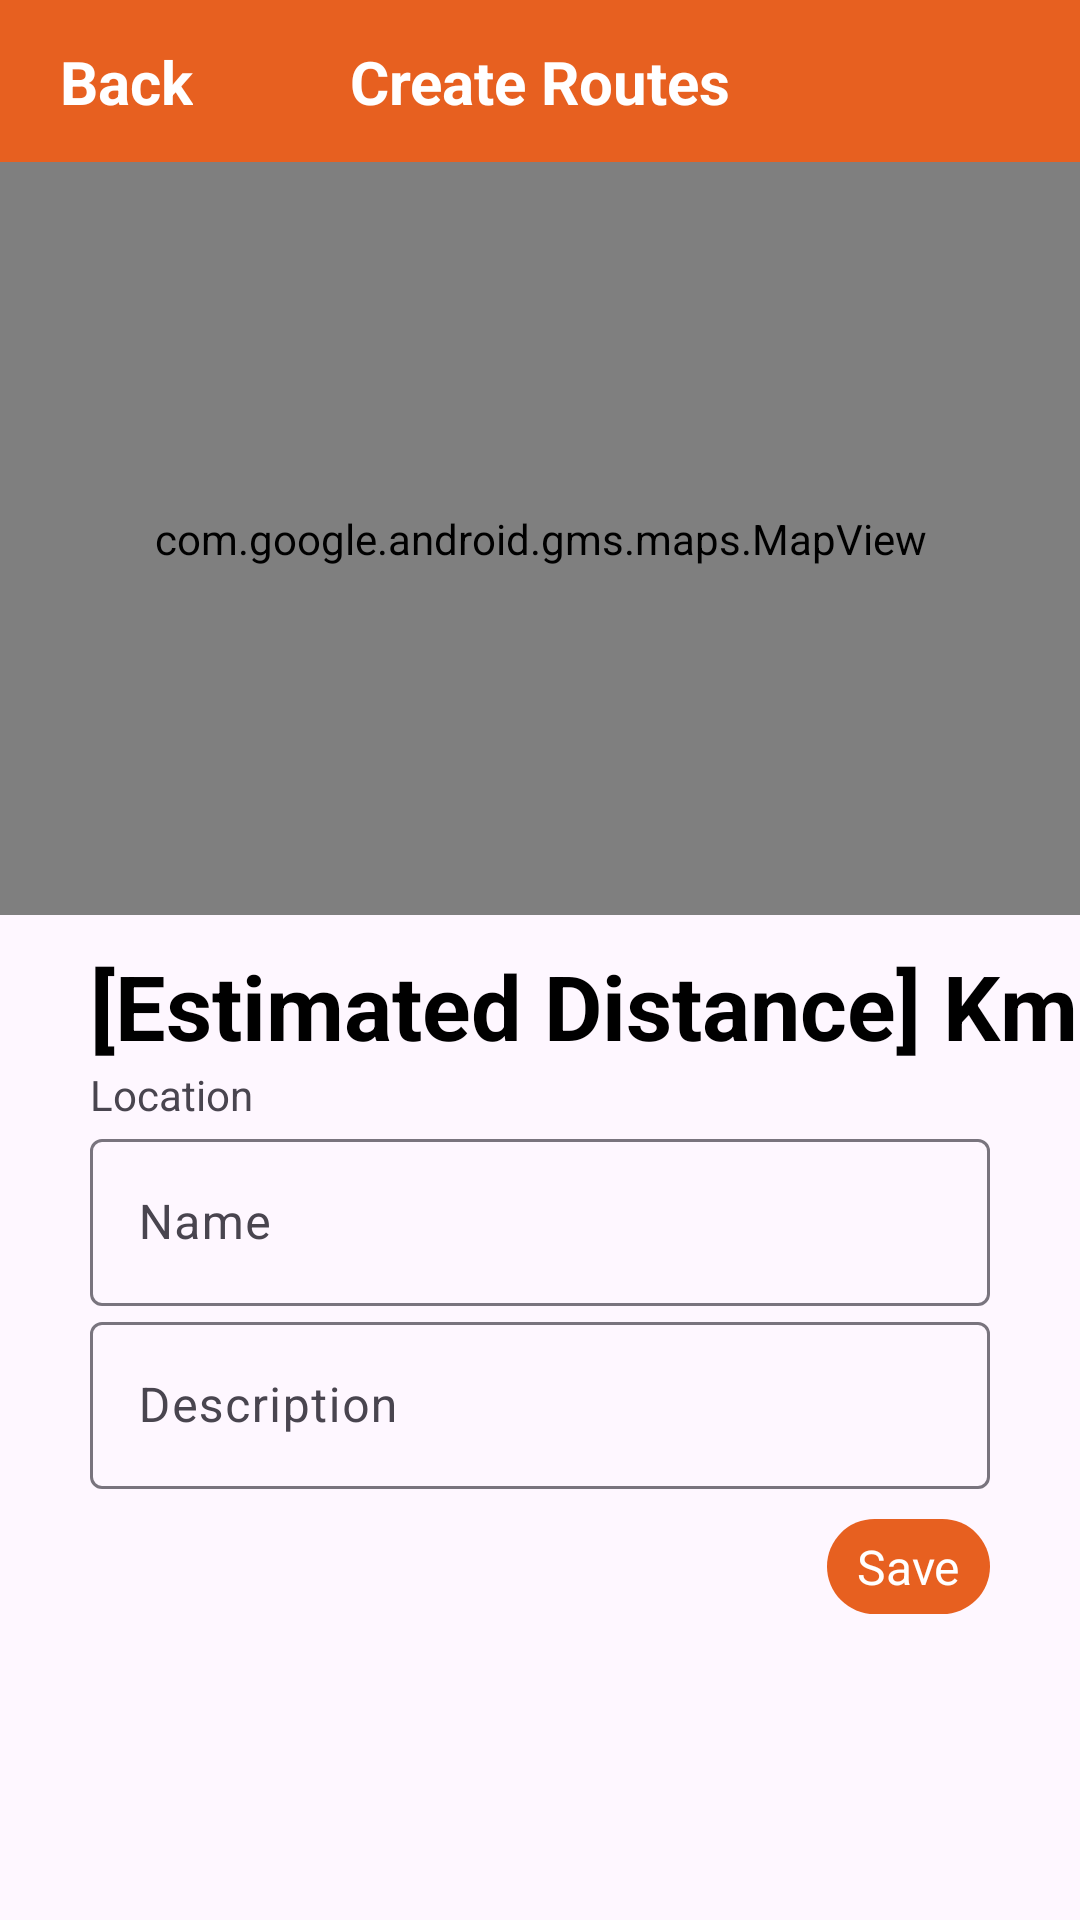

Produce the Android XML layout that renders to this screen, including the resource entries it uses.
<!-- AndroidManifest.xml: application theme Theme.Group2_BigProject -->
<!-- res/layout/create_route_page.xml -->
<?xml version="1.0" encoding="utf-8"?>
<androidx.constraintlayout.widget.ConstraintLayout xmlns:android="http://schemas.android.com/apk/res/android"
    xmlns:app="http://schemas.android.com/apk/res-auto"
    xmlns:tools="http://schemas.android.com/tools"
    android:layout_width="match_parent"
    android:layout_height="match_parent">
    <androidx.constraintlayout.widget.ConstraintLayout
        android:id="@+id/constraintLayout10"
        android:layout_width="match_parent"
        android:layout_height="54dp"
        android:background="@color/orange"
        app:layout_constraintEnd_toEndOf="parent"
        app:layout_constraintStart_toStartOf="parent"
        app:layout_constraintTop_toTopOf="parent">

        <TextView
            android:id="@+id/createRoutePageBackButton"
            android:layout_width="wrap_content"
            android:layout_height="wrap_content"
            android:layout_marginStart="20dp"
            android:elevation="4dp"
            android:text="Back"
            android:textColor="@color/white"
            android:textSize="20sp"
            android:textStyle="bold"
            app:layout_constraintBottom_toBottomOf="parent"
            app:layout_constraintStart_toStartOf="parent"
            app:layout_constraintTop_toTopOf="parent" />

        <TextView
            android:layout_width="wrap_content"
            android:layout_height="wrap_content"
            android:elevation="4dp"
            android:text="Create Routes"
            android:textColor="@color/white"
            android:textSize="20sp"
            android:textStyle="bold"
            app:layout_constraintBottom_toBottomOf="parent"
            app:layout_constraintEnd_toEndOf="parent"
            app:layout_constraintStart_toStartOf="parent"
            app:layout_constraintTop_toTopOf="parent" />

    </androidx.constraintlayout.widget.ConstraintLayout>


    <LinearLayout
        android:layout_width="match_parent"
        android:layout_height="678dp"
        android:orientation="vertical"
        app:layout_constraintEnd_toEndOf="parent"
        app:layout_constraintStart_toStartOf="parent"
        app:layout_constraintTop_toBottomOf="@+id/constraintLayout10">

        <com.google.android.gms.maps.MapView
            android:id="@+id/map"
            android:layout_width="match_parent"
            android:layout_height="251dp"
            app:layout_constraintBottom_toBottomOf="parent"
            app:layout_constraintStart_toStartOf="parent"
            app:layout_constraintTop_toTopOf="parent"
            app:layout_constraintVertical_bias="0.794"
            app:liteMode="true"
            app:mapType="normal" />


        <TextView
            android:layout_width="wrap_content"
            android:layout_height="wrap_content"
            android:layout_marginLeft="30dp"
            android:layout_marginTop="10dp"
            android:text="[Estimated Distance] Km"
            android:textColor="@color/black"
            android:textSize="30sp"
            android:textStyle="bold" />
        <TextView
            android:layout_width="wrap_content"
            android:layout_height="wrap_content"
            android:text="Location"
            android:layout_marginLeft="30dp"/>

        <com.google.android.material.textfield.TextInputLayout
            android:layout_width="match_parent"
            android:layout_height="wrap_content"
            android:layout_marginHorizontal="30dp">

            <com.google.android.material.textfield.TextInputEditText
                android:id="@+id/nameInputText"
                android:layout_width="match_parent"
                android:layout_height="wrap_content"
                android:hint="Name" />

            <com.google.android.material.textfield.TextInputLayout
                android:layout_width="match_parent"
                android:layout_height="match_parent">

                <com.google.android.material.textfield.TextInputEditText
                    android:id="@+id/descripInputText"
                    android:layout_width="match_parent"
                    android:layout_height="wrap_content"
                    android:hint="Description" />
            </com.google.android.material.textfield.TextInputLayout>
        </com.google.android.material.textfield.TextInputLayout>
























































        <androidx.constraintlayout.widget.ConstraintLayout
            android:layout_width="match_parent"
            android:layout_height="wrap_content">

            <TextView
                android:id="@+id/createRoutePageSaveButton"
                android:layout_width="wrap_content"
                android:layout_height="wrap_content"
                android:layout_marginTop="10dp"
                android:layout_marginEnd="30dp"
                android:background="@drawable/sent_messages"
                android:text="Save"
                android:textColor="@color/white"
                android:textSize="16sp"
                app:layout_constraintBottom_toBottomOf="parent"
                app:layout_constraintEnd_toEndOf="parent"
                app:layout_constraintTop_toTopOf="parent" />
        </androidx.constraintlayout.widget.ConstraintLayout>

    </LinearLayout>


</androidx.constraintlayout.widget.ConstraintLayout>
<!-- resources referenced by this layout -->
<resources>
  <color name="black">#FF000000</color>
  <color name="orange">#E76020</color>
  <color name="white">#FFFFFFFF</color>
  <!-- drawable sent_messages (drawable) -->
  <?xml version="1.0" encoding="utf-8"?>
  <shape xmlns:android="http://schemas.android.com/apk/res/android">
      <solid android:color="@color/orange"/> 
      <corners android:radius="20dp"/> 
      <padding
          android:left="10dp"
          android:right="10dp"
          android:top="5dp"
          android:bottom="5dp"/>
  </shape>
  <style name="Theme.Group2_BigProject" parent="Base.Theme.Group2_BigProject" />
  <style name="Base.Theme.Group2_BigProject" parent="Theme.Material3.DayNight.NoActionBar">
          
           <item name="colorPrimary">@color/orange</item>
  
      </style>
</resources>
